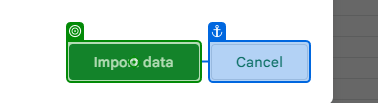
Task: Click "Edit" and "Reset" and "Save"; use Looker to catch the ID list
Workflow: Main

Step 1: click on the button 'Import data' in window 'Reset Schedule - Google Sheets' (chrome.exe)

Step 2: Use Browser Chrome: 新分頁 in window '新分頁' (chrome.exe) (no picture)

Step 3: click on the element in window '1569278 Shipment (15)' (chrome.exe) (no picture)

Step 4: check the element 'Assigned' in window '1654845 Shipment (6)' (chrome.exe) (no picture)

Step 5: click on the icon in window '1569278 Shipment (15)' (chrome.exe) (no picture)

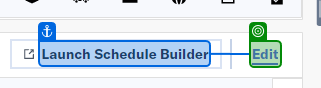
Step 6: check the element in window '1626396 Shipment (15)' (chrome.exe)

Step 7: click on the element in window '1603738 Shipment (15)' (chrome.exe) (no picture)

Step 8: click on the element 'Reset' in window '1603738 Shipment (15)' (chrome.exe) (no picture)

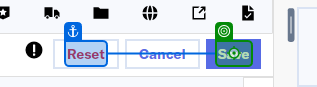
Step 9: click on the element 'Save' in window '1603738 Shipment (15)' (chrome.exe)
